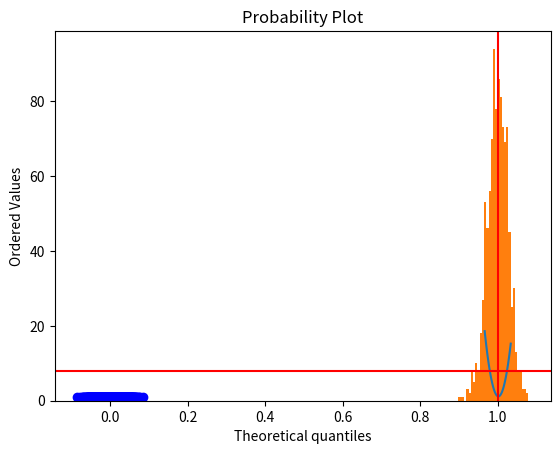
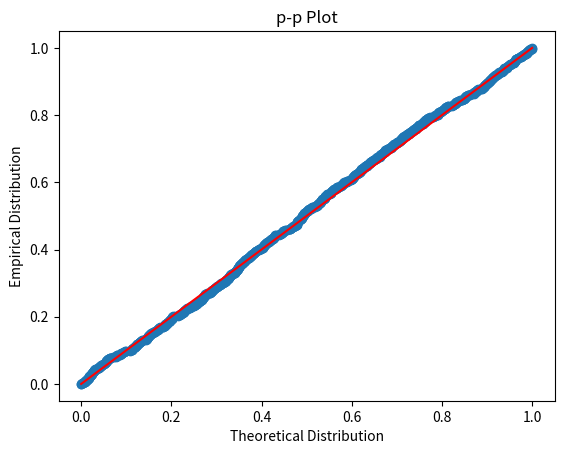

Here is the Python script that generated these plots, in order:
import numpy as np
from numpy.linalg import inv

## Play with us!
beta = 1     # "Coefficient of interest"
gamma = 1    # Governs effect of u on X
sigma_u = 1  # Note assumption of homoskedasticity
## Play with us!

# Let Z have order ell, and X order 1, with Var([X,Z]|u)=VXZ

ell = 4 # Play with me too!

# Arbitrary (but deterministic) choice for VXZ = [VX Cov(X,Z);
#                                                 Cov(Z,X) VZ]
# Pinned down by choice of a matrix A...
A = np.sqrt(1/np.arange(1,(ell+1)**2+1)).reshape((ell+1,ell+1)) 

## Below here we're less playful.

# Now Var([X,Z]|u) is constructed so guaranteed pos. def.
VXZ = A.T@A 

Q = -VXZ[1:,[0]]  # -EZX', or generally Edgj/db'

# Gimme some truth:
truth = (beta,gamma,sigma_u,VXZ)

## But play with Omega if you want to introduce heteroskedascity
Omega = (sigma_u**2)*VXZ[1:,1:] # E(Zu)(u'Z')

# Asymptotic variance of optimally weighted GMM estimator:
AVar_b = inv(Q.T@inv(Omega)@Q)

AVar_b

from scipy.stats import distributions as iid

def dgp(N,beta,gamma,sigma_u,VXZ):
    """Generate a tuple of (y,X,Z).

    Satisfies model:
        y = X@beta + u
        E Z'u = 0
        Var(u) = sigma^2
        Cov(X,u) = gamma*sigma_u^2
        Var([X,Z]|u) = VXZ
        u,X,Z mean zero, Gaussian

    Each element of the tuple is an array of N observations.

    Inputs include
    - beta :: the coefficient of interest
    - gamma :: linear effect of disturbance on X
    - sigma_u :: Variance of disturbance
    - VXZ :: Var([X,Z]|u)
    """
    
    u = iid.norm.rvs(size=(N,1))*sigma_u

    # "Square root" of VXZ via eigendecomposition
    lbda,v = np.linalg.eig(VXZ)
    SXZ = v@np.diag(np.sqrt(lbda))

    # Generate normal random variates [X*,Z]
    XZ = iid.norm.rvs(size=(N,VXZ.shape[0]))@SXZ.T

    # But X is endogenous...
    X = XZ[:,[0]] + gamma*u
    Z = XZ[:,1:]

    # Calculate y
    y = X*beta + u

    return y,X,Z

N = 10000

data = dgp(N,*truth)

y,X,Z = data # Unpack tuple to check on things

# Check that we've computed things correctly:
print("True Var([X,Z]|u):")
print(VXZ,end="\n\n")

print("Estimated (unconditional) sample covariance matrix minus true conditional:")
print(np.cov(np.c_[X,Z].T,ddof=0) - VXZ)

import numpy as np
from numpy.linalg import inv

def gj(b,y,X,Z):
    """Observations of g_j(b).

    This defines the deviations from the predictions of our model; i.e.,
    e_j = Z_ju_j, where EZ_ju_j=0.

    Can replace this function to testimate a different model.
    """
    return Z*(y - X*b)

def gN(b,data):
    """Averages of g_j(b).

    This is generic for data, to be passed to gj.
    """
    e = gj(b,*data)

    # Check to see more obs. than moments.
    assert e.shape[0] > e.shape[1], "Need more observations than moments!"
    
    return e.mean(axis=0)

def Omegahat(b,data):
    e = gj(b,*data)

    # Recenter! We have Eu=0 under null.
    # Important to use this information.
    e = e - e.mean(axis=0) 
    
    return e.T@e/e.shape[0]

Winv = Omegahat(beta,data) 
print(Winv)

def J(b,W,data):

    m = gN(b,data) # Sample moments @ b
    N = data[0].shape[0]

    return (N*m.T@W@m) # Scale by sample size

from matplotlib import pyplot as plt
%matplotlib inline

# Limiting distribution of criterion (under null)
limiting_J = iid.chi2(ell-1)

# Limiting SE of b
sigma_0 = lambda N: np.sqrt(inv(Q.T@inv(Winv)@Q)/N)[0][0] 

# Choose 8 sigma_0 neighborhood of "truth"
B = np.linspace(beta-4*sigma_0(N),beta+4*sigma_0(N),100)
W = inv(Winv)

_ = plt.plot(B,[J(b,W,data) for b in B.tolist()])
_ = plt.axhline(limiting_J.isf(0.05),color='r')

from scipy.optimize import minimize_scalar

def two_step_gmm(data):

    # First step uses identity weighting matrix
    W1 = np.eye(gj(1,*data).shape[1])

    b1 = minimize_scalar(lambda b: J(b,W1,data)).x 

    # Construct 2nd step weighting matrix using
    # first step estimate of beta
    W2 = inv(Omegahat(b1,data))

    return minimize_scalar(lambda b: J(b,W2,data))

soltn = two_step_gmm(data)

print("b=%f, J=%f, Critical J=%f" % (soltn.x,soltn.fun,limiting_J.isf(0.05)))

N = 1000 # Sample size

D = 1000 # Monte Carlo draws

b_draws = []
J_draws = []
for d in range(D):
    soltn = two_step_gmm(dgp(N,*truth))
    b_draws.append(soltn.x)
    J_draws.append(soltn.fun)

_ = plt.hist(b_draws,bins=int(np.ceil(np.sqrt(N))))
_ = plt.axvline(beta,color='r')

# Limiting distribution of estimator

limiting_b = iid.norm(scale=sigma_0(N))

print("Bootstrapped standard errors: %g" % np.std(b_draws))
print("Asymptotic approximation: %g" % sigma_0(N))
print("Critical value for J statistic: %g (5%%)" % limiting_J.isf(.05))

from scipy.stats import probplot

_ = probplot(b_draws,dist=limiting_b,fit=False,plot=plt)

def ppplot(data,dist):
    data = np.array(data)

    # Theoretical CDF, evaluated at points of data
    P = [dist.cdf(x) for x in data.tolist()]

    # Empirical CDF, evaluated at points of data
    Phat = [(data<x).mean() for x in data.tolist()]

    fig, ax = plt.subplots()
    
    ax.scatter(P,Phat)
    ax.plot([0,1],[0,1],color='r') # Plot 45
    ax.set_xlabel('Theoretical Distribution')
    ax.set_ylabel('Empirical Distribution')
    ax.set_title('p-p Plot')

    return ax
    
_ = ppplot(J_draws, limiting_J)